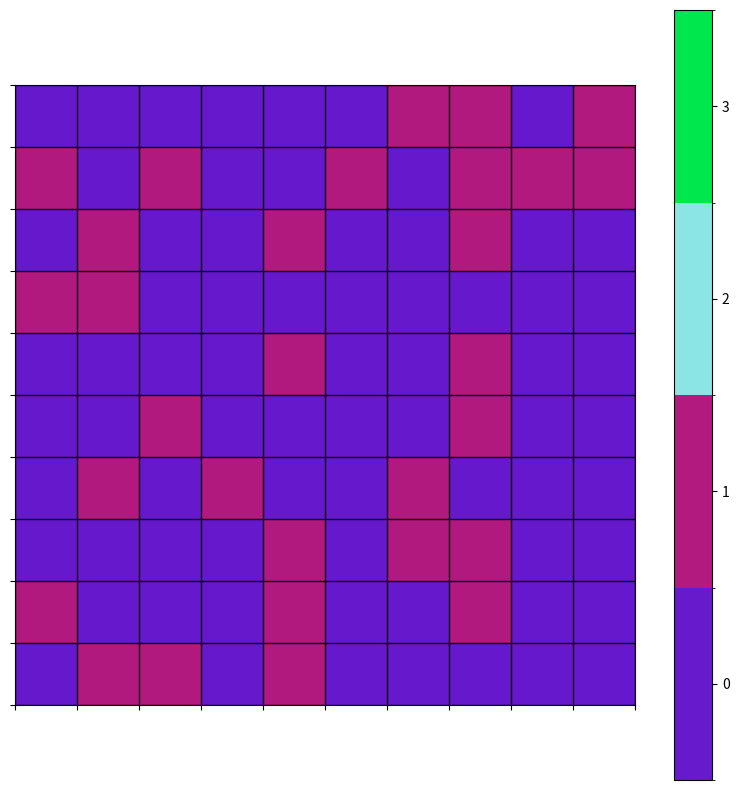
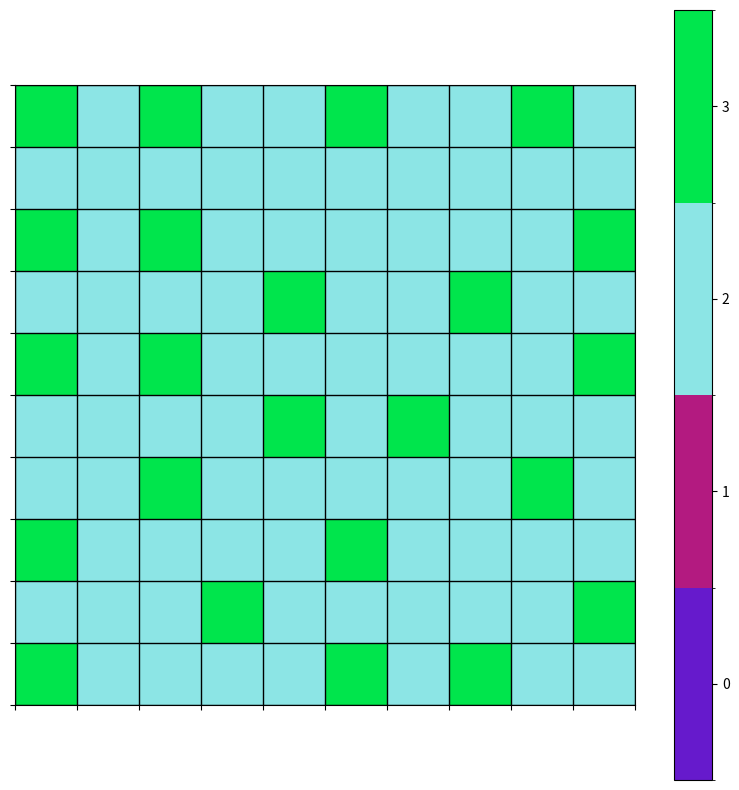
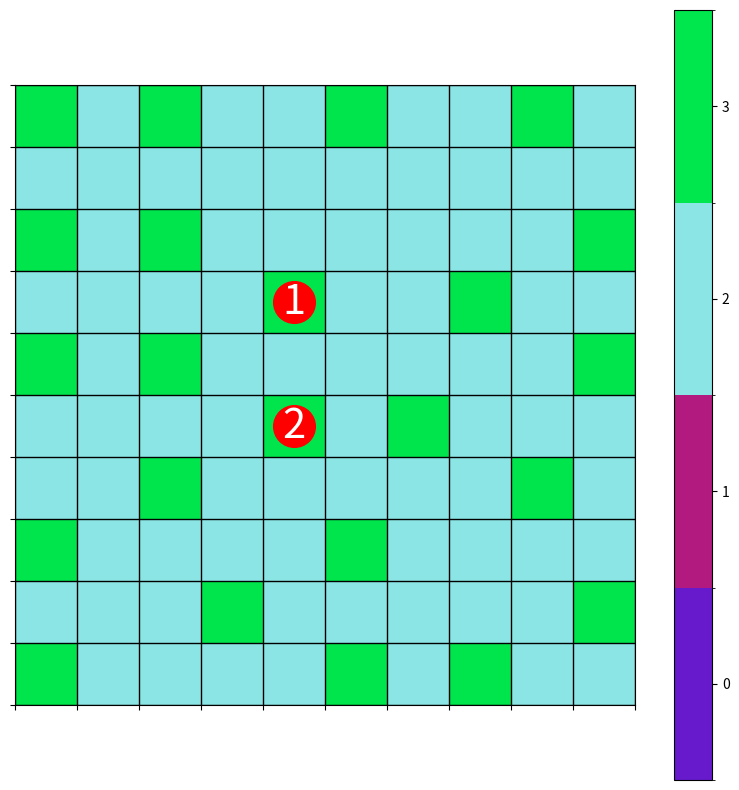

The matplotlib source for these figures, in order:
import random
import heapq

import matplotlib.pyplot as plt
import numpy as np
from matplotlib.colors import ListedColormap


class CityGrid:
    def __init__(self, N, M):
        self.N = N
        self.M = M
        self.grid = [[0 for _ in range(M)] for _ in range(N)]
        self.tower_range = 0
        self.towers= {}

    def place_obstructed_blocks(self, coverage_threshold=0.3):
        target_coverage = self.N * self.M * coverage_threshold
        obstructed_count = 0

        while obstructed_count < target_coverage:
            row = random.randint(0, self.N - 1)
            col = random.randint(0, self.M - 1)

            if self.grid[row][col] == 0:
                self.grid[row][col] = 1
                obstructed_count += 1
        return self.grid

    def place_tower(self, row, col, tower_range):
        self.tower_range = tower_range
        tower_id = len(self.towers) + 3
        self.towers[tower_id] = (row, col)
        for i in range(max(0, row - self.tower_range), min(self.N, row + self.tower_range + 1)):
            for j in range(max(0, col - self.tower_range), min(self.M, col + self.tower_range + 1)):
                self.grid[i][j] = 2
        self.grid[row][col] = tower_id

    def place_minimum_towers(self, range_R):
        uncovered_blocks = set((row, col) for row in range(self.N) for col in range(self.M) if self.grid[row][col] == 0)
        towers_placed = 0

        while uncovered_blocks:
            row, col = uncovered_blocks.pop()
            self.place_tower(row, col, range_R)
            towers_placed += 1

            for i in range(max(0, row - range_R), min(self.N, row + range_R + 1)):
                for j in range(max(0, col - range_R), min(self.M, col + range_R + 1)):
                    if (i, j) in uncovered_blocks:
                        uncovered_blocks.remove((i, j))

        return towers_placed
    def find_most_reliable_path(self, start_tower, end_tower):
        start_row, start_col = self.towers[start_tower]
        end_row, end_col = self.towers[end_tower]
        distances = {(r, c): float('inf') for r in range(self.N) for c in range(self.M)}
        distances[(start_row, start_col)] = 0
        visited = set()
        previous_nodes = {}

        pq = [(0, (start_row, start_col))]
        while pq:
            current_distance, (row, col) = heapq.heappop(pq)

            def get_key(d, value):
                for k, v in d.items():
                    if v == value:
                        return k

            current_tower = get_key(self.towers, (row, col))

            if (row, col) == (end_row, end_col):
                path = [(row, col)]
                while (row, col) in previous_nodes:
                    row, col = previous_nodes[(row, col)]
                    path.append((row, col))
                return path[::-1]

            if (row, col) not in visited:
                visited.add((row, col))

                # Explore neighbors within tower range
                for i in range(max(0, row - self.tower_range - 1), min(self.N, row + self.tower_range + 2)):
                    for j in range(max(0, col - self.tower_range - 1), min(self.M, col + self.tower_range + 2)):
                        if self.grid[i][j] >= 3 and self.grid[i][j] != current_tower:
                            neighbor_distance = current_distance + 1
                            if neighbor_distance < distances[(i, j)]:
                                distances[(i, j)] = neighbor_distance
                                heapq.heappush(pq, (neighbor_distance, (i, j)))
                                previous_nodes[(i, j)] = (row, col)
        print("Не удалось проложить путь")
        return []



    def visualize_grid(self, base_grid):
        plt.figure(figsize=(self.M, self.N))

        cmap = ListedColormap([(0.4, 0.1, 0.8),
                               (0.7, 0.1, 0.5),
                               (0.1, 0.8, 0.8, 0.5),
                               (0.0, 0.9, 0.3)])
        bounds = [-0.5, 0.5, 1.5, 2.5, 3.5]
        norm = plt.cm.colors.BoundaryNorm(bounds, cmap.N)

        plt.imshow(self.grid, interpolation='none', cmap=cmap, norm=norm)


        plt.colorbar(ticks=[0, 1, 2, 3], boundaries=bounds, format='%1i', orientation='vertical')

        plt.xticks(np.arange(-0.5, self.M, 1), [])
        plt.yticks(np.arange(-0.5, self.N, 1), [])
        plt.grid(color='black', linewidth=1)

        plt.show()

    def visualize_path(self, path):
        plt.figure(figsize=(self.M, self.N))

        cmap = ListedColormap([(0.4, 0.1, 0.8),
                               (0.7, 0.1, 0.5),
                               (0.1, 0.8, 0.8, 0.5),
                               (0.0, 0.9, 0.3)])
        bounds = [-0.5, 0.5, 1.5, 2.5, 3.5]
        norm = plt.cm.colors.BoundaryNorm(bounds, cmap.N)

        plt.imshow(self.grid, interpolation='none', cmap=cmap, norm=norm)

        for step, (i, j) in enumerate(path, start=1):
            plt.plot(j, i, marker='o', markersize=30, color='red')
            plt.text(j, i, str(step), ha='center', va='center', color='white', fontsize=30)

        plt.colorbar(ticks=[0, 1, 2, 3], boundaries=bounds, format='%1i', orientation='vertical')

        plt.xticks(np.arange(-0.5, self.M, 1), [])
        plt.yticks(np.arange(-0.5, self.N, 1), [])
        plt.grid(color='black', linewidth=1)

        plt.show()


    def print_grid(self):
        for row in self.grid:
            print(" ".join(map(str, row)))

if __name__ == "__main__":
    N, M = 10, 10
    city = CityGrid(N, M)
    base_grid = city.place_obstructed_blocks()
    city.visualize_grid(base_grid)
    tower_range = 1
    city.place_minimum_towers(tower_range)
    city.visualize_grid(base_grid)


    path = city.find_most_reliable_path(4,7)
    city.print_grid()
    print(city.towers)
    print(path)

    city.visualize_path(path)
